pico-8 play session: no input (idle), after a click and taps of 🅾, ❎, 🅾+❎, 🅾 in the second before t = 0

[t = 1 s] idle ~1s (no d-pad/buttons)
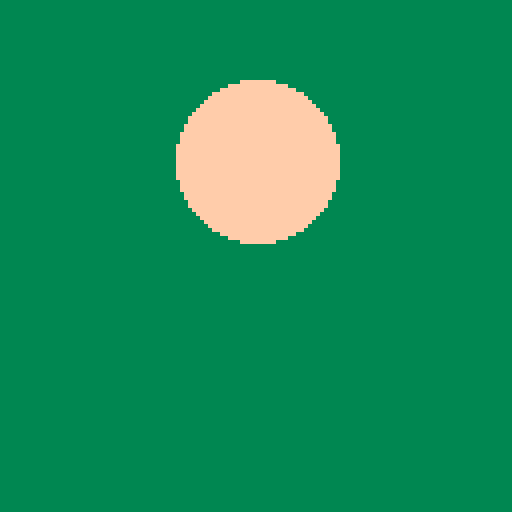

pico-8 cartridge
version 16
__lua__
function linear(t, b, c, d)
 return c*t/d+b
end

local distance=50
local duration=1

function downfunc(v)
 return linear(v,0,distance,duration)
end

function upfunc(v)
 return linear(v,distance,-distance,duration)
end

local easeprop=0
local timeelapsed=0
local currentfunc=downfunc
local lasttime=time()
local dt=0

function _update()
 t=time()
 dt=t-lasttime
 lasttime=t
 timeelapsed+=dt
 
 if timeelapsed>duration then
  timeelapsed=0
  if currentfunc==downfunc then
   currentfunc=upfunc
  else
   currentfunc=downfunc
  end
 end
 
 easeprop=currentfunc(timeelapsed)
end

function _draw()
 rectfill(0,0,128,128,3)
 circfill(64,40+easeprop,20,15)
end
